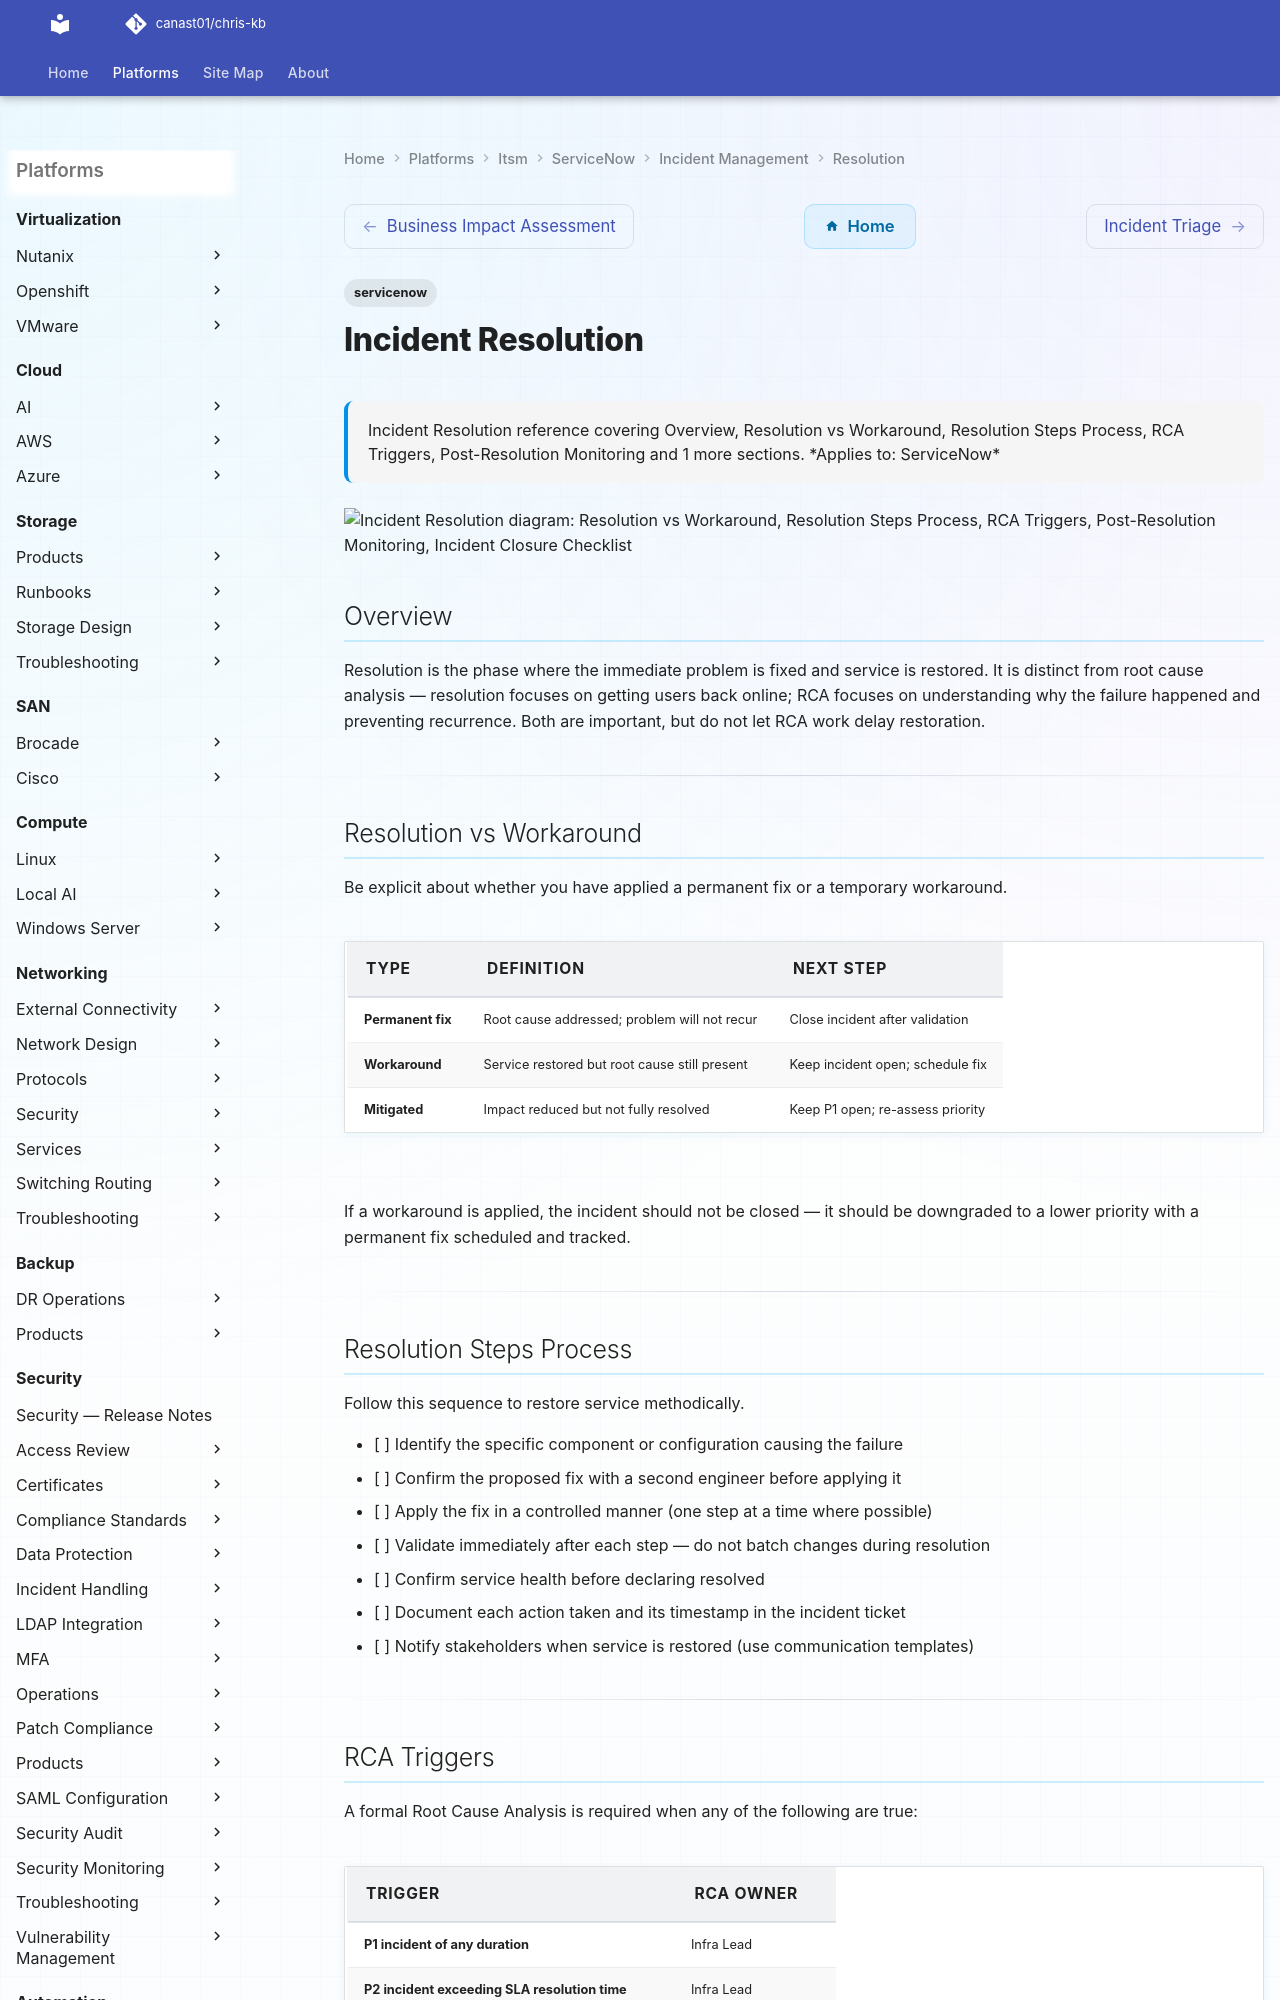

repository: canast01/chris-kb · page: itsm/servicenow/incident-management/resolution/index.html · generator: mkdocs

---
tags:
  - servicenow
description: "Incident Resolution reference covering Overview, Resolution vs Workaround, Resolution Steps Process, RCA Triggers, Post-Resolution Monitoring and 1 more..."
---
# Incident Resolution

<div class="kb-summary">
Incident Resolution reference covering Overview, Resolution vs Workaround, Resolution Steps Process, RCA Triggers, Post-Resolution Monitoring and 1 more sections.

*Applies to: ServiceNow*
</div>

```d2
direction: down

resolution_vs_workaround: "Resolution vs Workaround" {shape: rectangle}
resolution_steps_process: "Resolution Steps Process" {shape: rectangle}
rca_triggers: "RCA Triggers" {shape: rectangle}
postresolution_monitoring: "Post-Resolution Monitoring" {shape: rectangle}
incident_closure_checklist: "Incident Closure Checklist" {shape: rectangle}

resolution_vs_workaround -> resolution_steps_process: uses
resolution_steps_process -> rca_triggers: uses
rca_triggers -> postresolution_monitoring: uses
postresolution_monitoring -> incident_closure_checklist: uses
```

## Overview

Resolution is the phase where the immediate problem is fixed and service is restored. It is distinct from root cause analysis — resolution focuses on getting users back online; RCA focuses on understanding why the failure happened and preventing recurrence. Both are important, but do not let RCA work delay restoration.

---

## Resolution vs Workaround

Be explicit about whether you have applied a permanent fix or a temporary workaround.

| Type         | Definition                                              | Next Step                          |
|--------------|---------------------------------------------------------|------------------------------------|
| Permanent fix| Root cause addressed; problem will not recur            | Close incident after validation    |
| Workaround   | Service restored but root cause still present           | Keep incident open; schedule fix   |
| Mitigated    | Impact reduced but not fully resolved                   | Keep P1 open; re-assess priority   |

If a workaround is applied, the incident should not be closed — it should be downgraded to a lower priority with a permanent fix scheduled and tracked.

---
